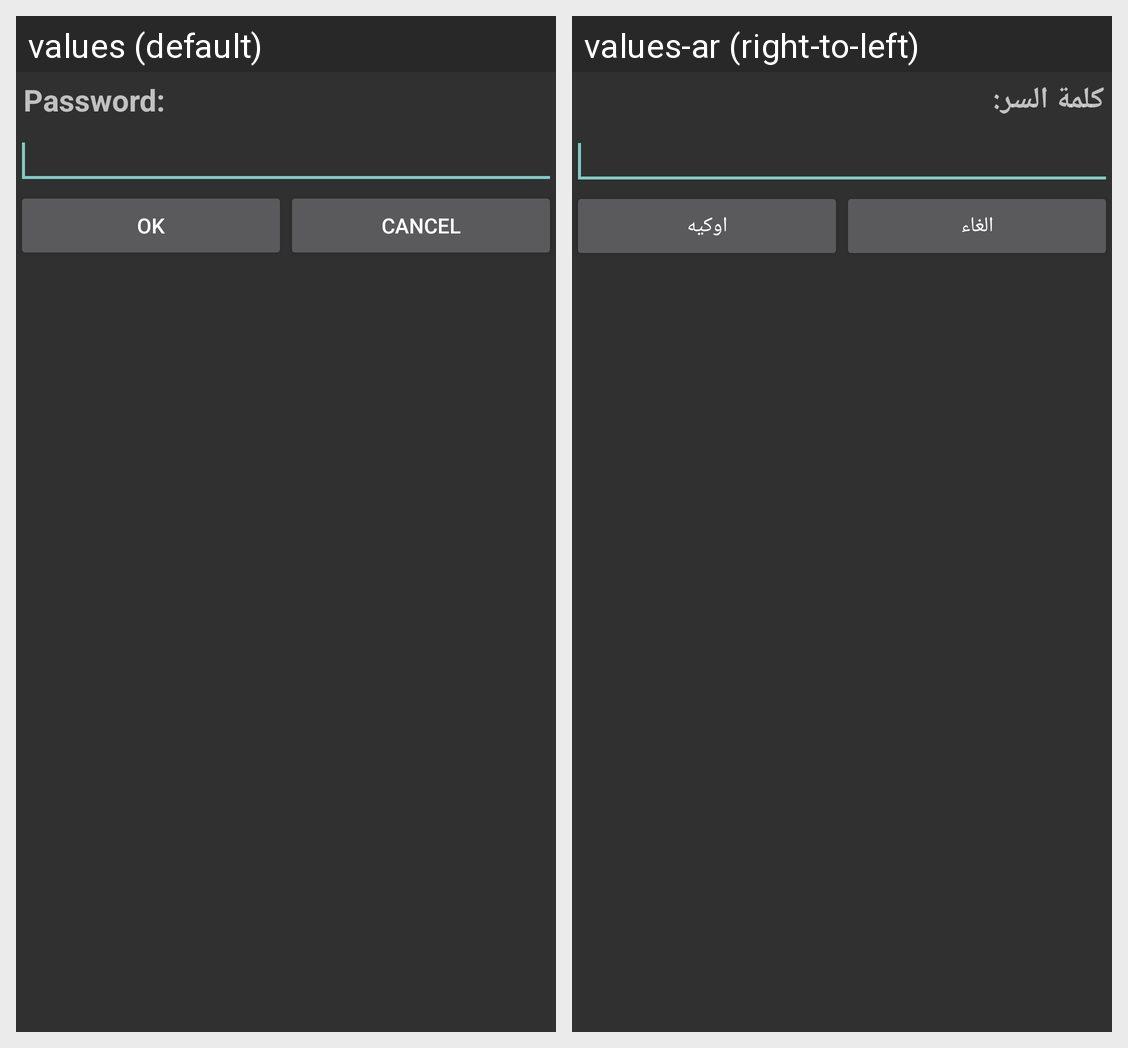

This grid shows one Android layout under two languages. Give, for every string resource on the screen, its name, the default text and each shown locale's text.
Android screen res/layout/pass_dialog.xml rendered under 2 locales, left to right: values (default), values-ar (right-to-left). Device: Nexus 5 (rendered at 1080×1920; each locale shown at half size, 540×960, under a caption strip naming it); theme Theme.AppCompat.
Strings drawn on this screen, with the default value and each locale's value (text and hints the layout hard-codes, and strings that could not be matched under every locale, appear in the picture but are not listed):

password
  values: Password:
  values-ar: كلمة السر:

ok
  values: OK
  values-ar: اوكيه

cancel
  values: Cancel
  values-ar: الغاء
